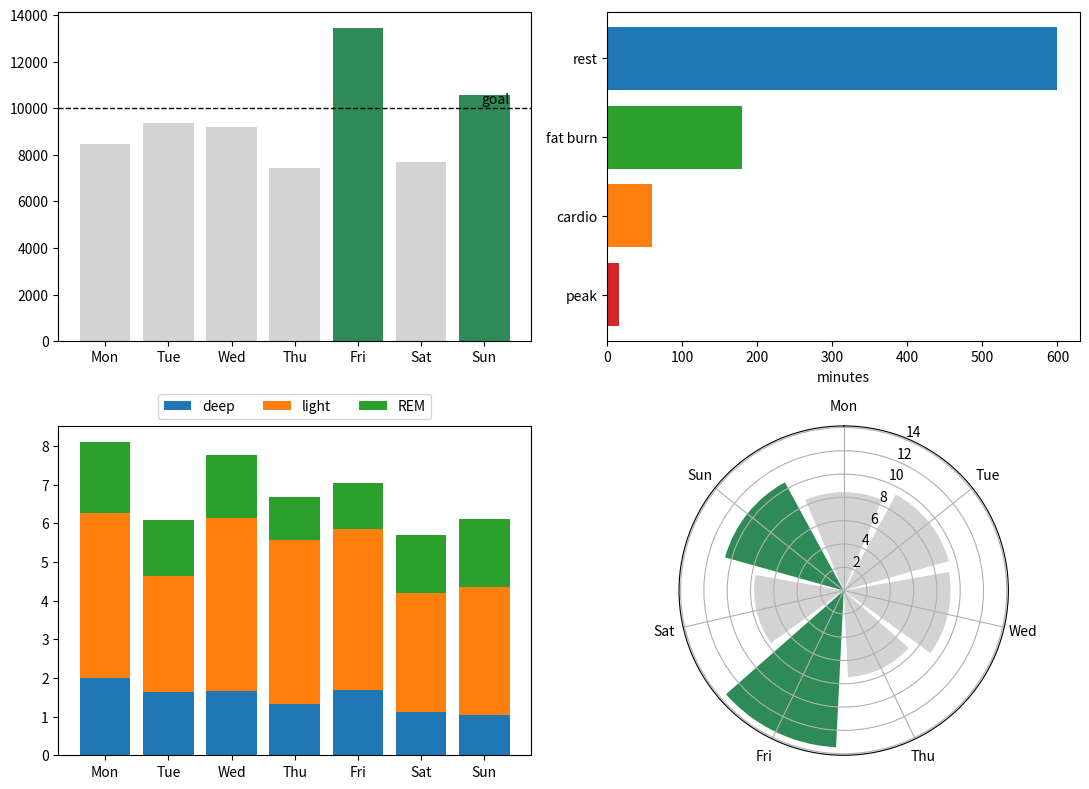

Recreate this plot in Python.
# Fitness tracker summary: steps bars with goal line, heart rate zones, sleep stacked bars, and a polar weekday clock.
import numpy as np
import matplotlib.pyplot as plt

rng = np.random.default_rng(6)
days = ["Mon", "Tue", "Wed", "Thu", "Fri", "Sat", "Sun"]
steps = rng.integers(4000, 14000, 7)
fig = plt.figure(figsize=(11, 8))
ax1 = fig.add_subplot(2, 2, 1)
colors = ["seagreen" if s >= 10000 else "lightgray" for s in steps]
ax1.bar(days, steps, color=colors)
ax1.axhline(10000, color="k", ls="--", lw=1)
ax1.text(6.4, 10200, "goal", ha="right")
ax2 = fig.add_subplot(2, 2, 2)
zones = {"rest": 600, "fat burn": 180, "cardio": 60, "peak": 15}
ax2.barh(list(zones), list(zones.values()), color=["C0", "C2", "C1", "C3"])
ax2.invert_yaxis()
ax2.set_xlabel("minutes")
ax3 = fig.add_subplot(2, 2, 3)
deep, light, rem = rng.uniform(1, 2, 7), rng.uniform(3, 4.5, 7), rng.uniform(1, 2, 7)
ax3.bar(days, deep, label="deep")
ax3.bar(days, light, bottom=deep, label="light")
ax3.bar(days, rem, bottom=deep + light, label="REM")
ax3.legend(ncols=3, loc="lower center", bbox_to_anchor=(0.5, 1.0))
ax4 = fig.add_subplot(2, 2, 4, projection="polar")
theta = np.linspace(0, 2 * np.pi, 7, endpoint=False)
ax4.bar(theta, steps / 1000, width=0.8, color=colors)
ax4.set_xticks(theta, days)
ax4.set_theta_zero_location("N")
ax4.set_theta_direction(-1)
fig.tight_layout()
print(steps.tolist(), [p.get_facecolor() for p in ax1.patches][:2])
fig.savefig("fitness.png", dpi=60)
